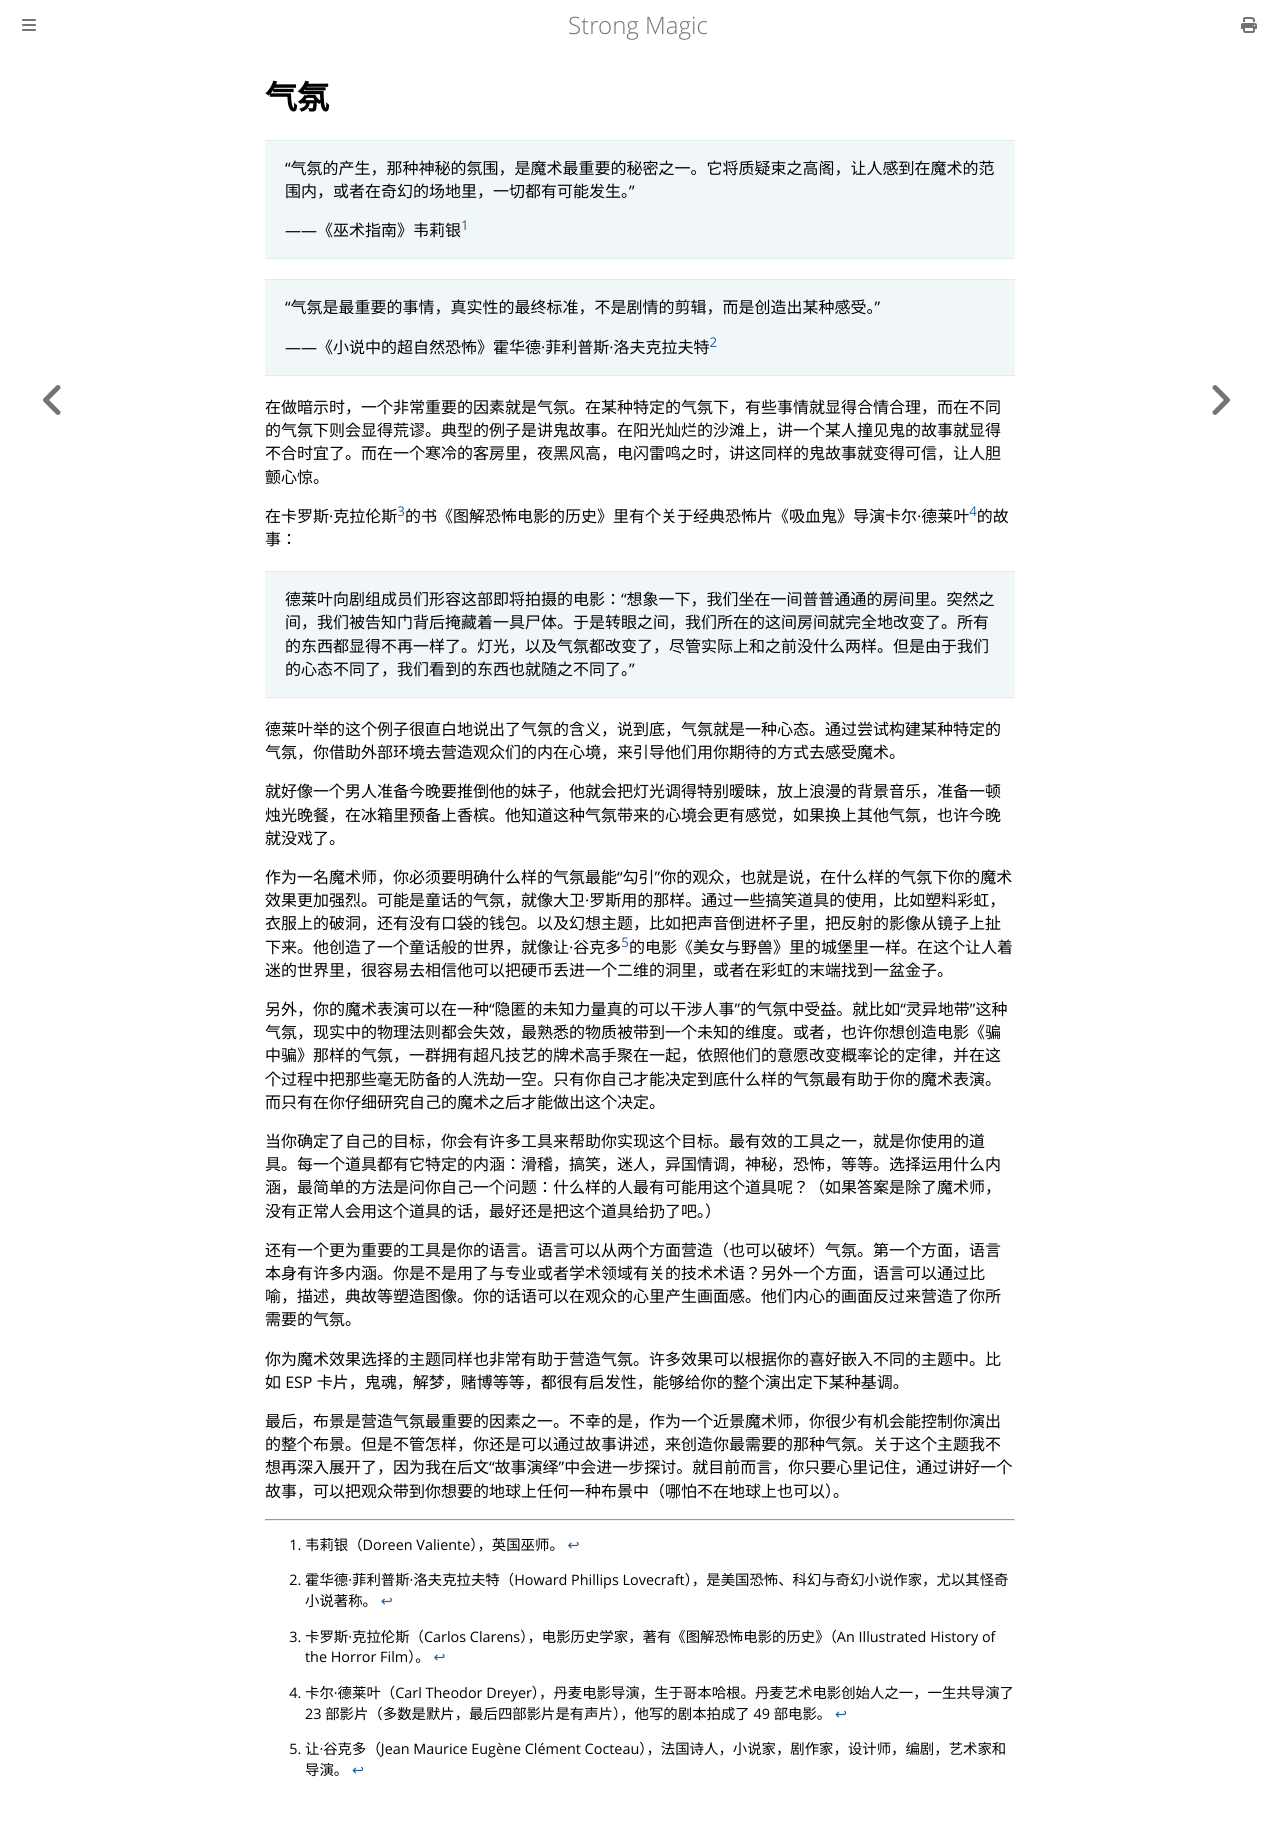

repository: ZJY0516/strong-magic · page: suggestion/atmosphere.html · generator: mdbook

# 气氛

> “气氛的产生，那种神秘的氛围，是魔术最重要的秘密之一。它将质疑束之高阁，让人感到在魔术的范围内，或者在奇幻的场地里，一切都有可能发生。”
>
> ——《巫术指南》韦莉银[^1]

> “气氛是最重要的事情，真实性的最终标准，不是剧情的剪辑，而是创造出某种感受。”
>
> ——《小说中的超自然恐怖》霍华德·菲利普斯·洛夫克拉夫特[^2]

在做暗示时，一个非常重要的因素就是气氛。在某种特定的气氛下，有些事情就显得合情合理，而在不同的气氛下则会显得荒谬。典型的例子是讲鬼故事。在阳光灿烂的沙滩上，讲一个某人撞见鬼的故事就显得不合时宜了。而在一个寒冷的客房里，夜黑风高，电闪雷鸣之时，讲这同样的鬼故事就变得可信，让人胆颤心惊。

在卡罗斯·克拉伦斯[^3]的书《图解恐怖电影的历史》里有个关于经典恐怖片《吸血鬼》导演卡尔·德莱叶[^4]的故事：

> 德莱叶向剧组成员们形容这部即将拍摄的电影：“想象一下，我们坐在一间普普通通的房间里。突然之间，我们被告知门背后掩藏着一具尸体。于是转眼之间，我们所在的这间房间就完全地改变了。所有的东西都显得不再一样了。灯光，以及气氛都改变了，尽管实际上和之前没什么两样。但是由于我们的心态不同了，我们看到的东西也就随之不同了。”

德莱叶举的这个例子很直白地说出了气氛的含义，说到底，气氛就是一种心态。通过尝试构建某种特定的气氛，你借助外部环境去营造观众们的内在心境，来引导他们用你期待的方式去感受魔术。

就好像一个男人准备今晚要推倒他的妹子，他就会把灯光调得特别暧昧，放上浪漫的背景音乐，准备一顿烛光晚餐，在冰箱里预备上香槟。他知道这种气氛带来的心境会更有感觉，如果换上其他气氛，也许今晚就没戏了。

作为一名魔术师，你必须要明确什么样的气氛最能“勾引”你的观众，也就是说，在什么样的气氛下你的魔术效果更加强烈。可能是童话的气氛，就像大卫·罗斯用的那样。通过一些搞笑道具的使用，比如塑料彩虹，衣服上的破洞，还有没有口袋的钱包。以及幻想主题，比如把声音倒进杯子里，把反射的影像从镜子上扯下来。他创造了一个童话般的世界，就像让·谷克多[^5]的电影《美女与野兽》里的城堡里一样。在这个让人着迷的世界里，很容易去相信他可以把硬币丢进一个二维的洞里，或者在彩虹的末端找到一盆金子。

另外，你的魔术表演可以在一种“隐匿的未知力量真的可以干涉人事”的气氛中受益。就比如“灵异地带”这种气氛，现实中的物理法则都会失效，最熟悉的物质被带到一个未知的维度。或者，也许你想创造电影《骗中骗》那样的气氛，一群拥有超凡技艺的牌术高手聚在一起，依照他们的意愿改变概率论的定律，并在这个过程中把那些毫无防备的人洗劫一空。只有你自己才能决定到底什么样的气氛最有助于你的魔术表演。而只有在你仔细研究自己的魔术之后才能做出这个决定。

当你确定了自己的目标，你会有许多工具来帮助你实现这个目标。最有效的工具之一，就是你使用的道具。每一个道具都有它特定的内涵：滑稽，搞笑，迷人，异国情调，神秘，恐怖，等等。选择运用什么内涵，最简单的方法是问你自己一个问题：什么样的人最有可能用这个道具呢？（如果答案是除了魔术师，没有正常人会用这个道具的话，最好还是把这个道具给扔了吧。）

还有一个更为重要的工具是你的语言。语言可以从两个方面营造（也可以破坏）气氛。第一个方面，语言本身有许多内涵。你是不是用了与专业或者学术领域有关的技术术语？另外一个方面，语言可以通过比喻，描述，典故等塑造图像。你的话语可以在观众的心里产生画面感。他们内心的画面反过来营造了你所需要的气氛。

你为魔术效果选择的主题同样也非常有助于营造气氛。许多效果可以根据你的喜好嵌入不同的主题中。比如 ESP 卡片，鬼魂，解梦，赌博等等，都很有启发性，能够给你的整个演出定下某种基调。

最后，布景是营造气氛最重要的因素之一。不幸的是，作为一个近景魔术师，你很少有机会能控制你演出的整个布景。但是不管怎样，你还是可以通过故事讲述，来创造你最需要的那种气氛。关于这个主题我不想再深入展开了，因为我在后文“故事演绎”中会进一步探讨。就目前而言，你只要心里记住，通过讲好一个故事，可以把观众带到你想要的地球上任何一种布景中（哪怕不在地球上也可以）。

[^1]: 韦莉银（Doreen Valiente），英国巫师。
[^2]: 霍华德·菲利普斯·洛夫克拉夫特（Howard Phillips Lovecraft），是美国恐怖、科幻与奇幻小说作家，尤以其怪奇小说著称。
[^3]: 卡罗斯·克拉伦斯（Carlos Clarens），电影历史学家，著有《图解恐怖电影的历史》（An Illustrated History of the Horror Film）。
[^4]: 卡尔·德莱叶（Carl Theodor Dreyer），丹麦电影导演，生于哥本哈根。丹麦艺术电影创始人之一，一生共导演了 23 部影片（多数是默片，最后四部影片是有声片），他写的剧本拍成了 49 部电影。
[^5]: 让·谷克多（Jean Maurice Eugène Clément Cocteau），法国诗人，小说家，剧作家，设计师，编剧，艺术家和导演。
